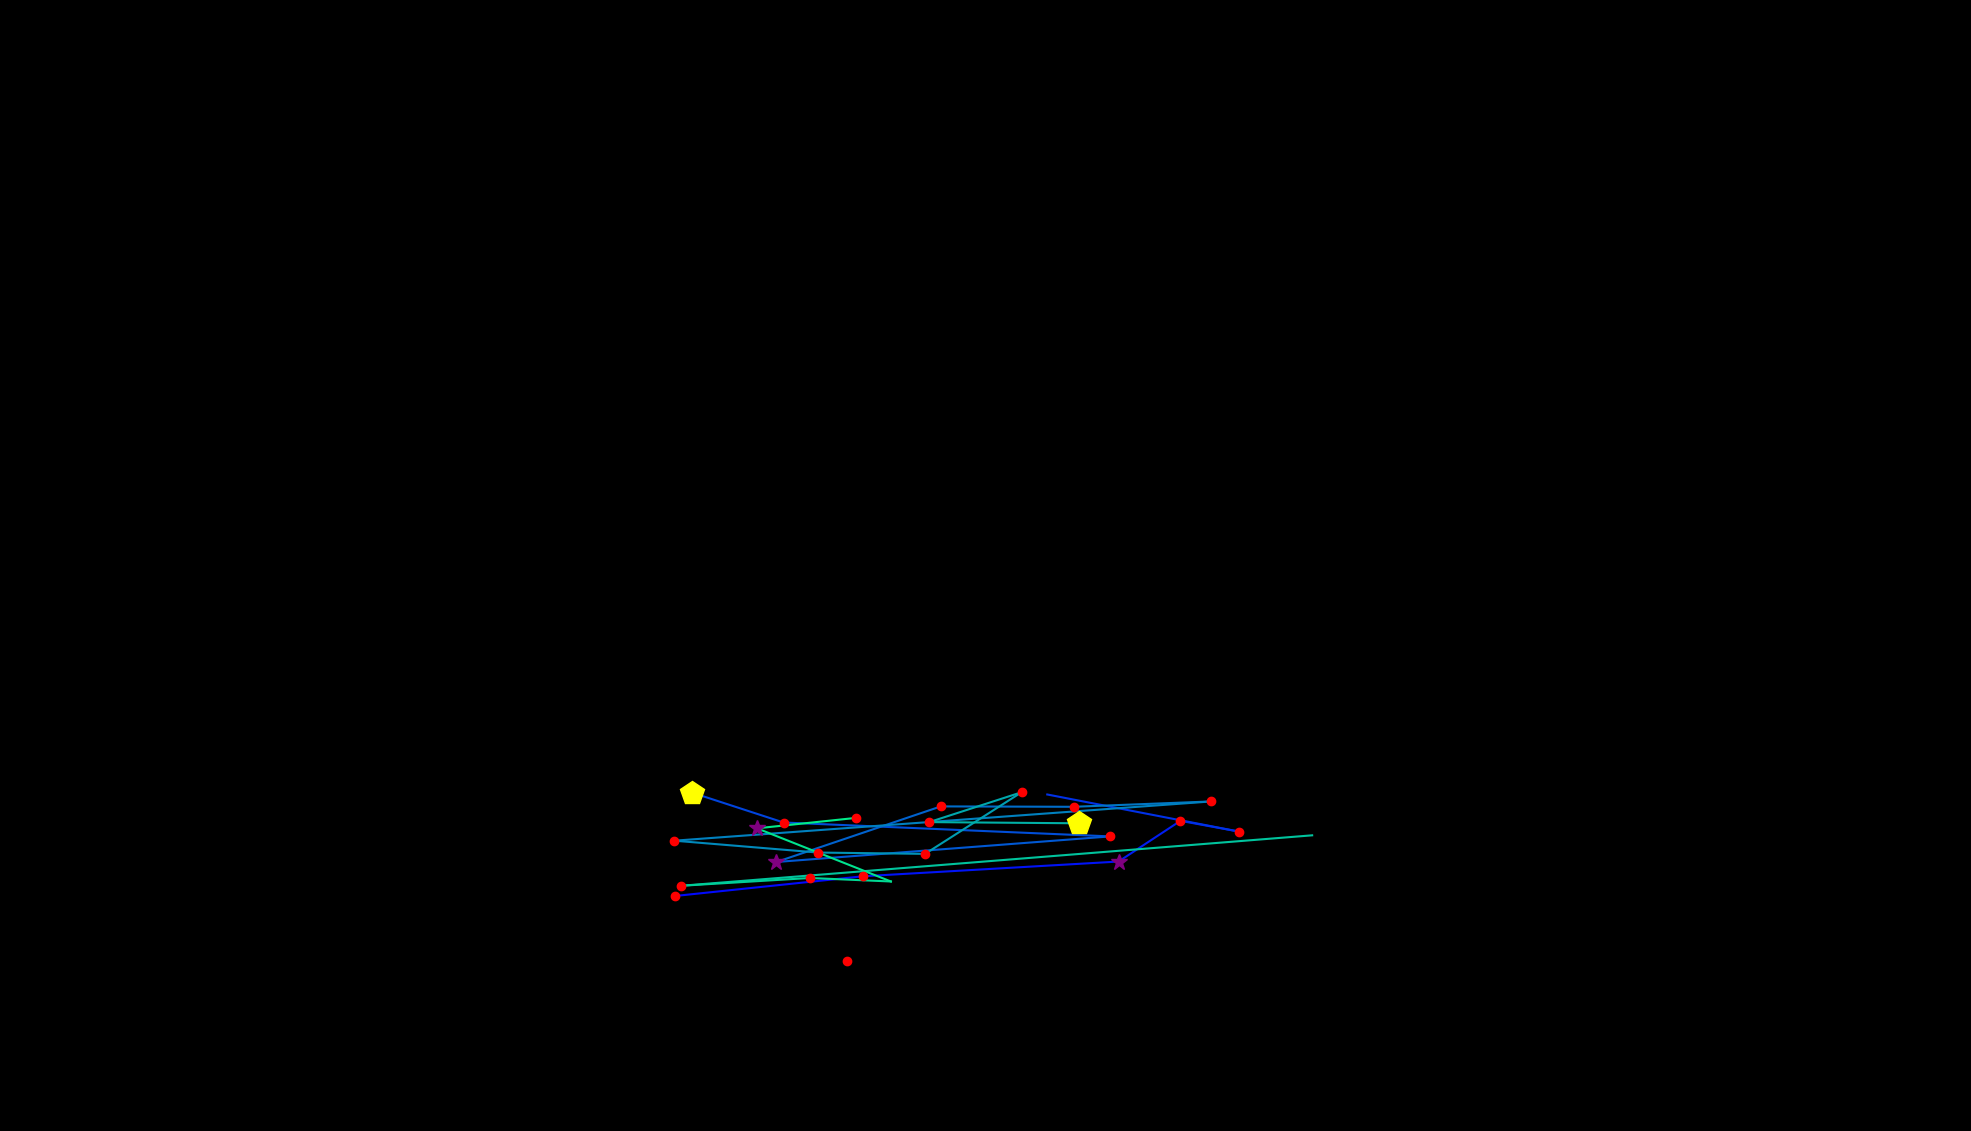

Source data for this figure (header and first rows):
, fixation_id, timestamp, avg_gaze_x, avg_gaze_y, duration
0, 146.0, 41575, 1099, 221, 132.6
1, 155.0, 44612, 877.2, 305.3, 180.8
2, 156.0, 44828, 1120, 330.8, 229
3, 157.0, 45106, 1453, 349.9, 325.4
4, 158.0, 45467, 1533, 402.8, 156.7
5, 159.0, 45648, 1610, 388.7, 132.6
6, 160.0, 45901, 1360, 437, 60.25
7, 163.0, 46347, 898.4, 439.5, 445.9
8, 164.0, 46829, 1018, 400.6, 229
9, 165.0, 47106, 1442, 382.6, 229
10, 166.0, 47371, 1008, 349.4, 265.1
11, 167.0, 47684, 1222, 421.6, 216.9
12, 168.0, 47974, 1395, 421.1, 120.5
13, 169.0, 48118, 1572, 428, 168.7
14, 170.0, 48347, 875.9, 377, 216.9
15, 171.0, 48649, 1062, 361.6, 132.6
16, 172.0, 48805, 1201, 359.9, 229
17, 173.0, 49058, 1327, 440, 168.7
18, 174.0, 49251, 1207, 401.2, 192.8
19, 175.0, 49516, 1401, 399.6, 409.7
20, 177.0, 50179, 1704, 384, 48.2
21, 178.0, 50432, 884.9, 318.5, 216.9
22, 179.0, 50721, 1052, 328.6, 180.8
23, 180.0, 50926, 1157, 324, 60.25
24, 181.0, 51312, 983.1, 393.1, 265.1
25, 182.0, 51613, 1112, 406.7, 144.6
